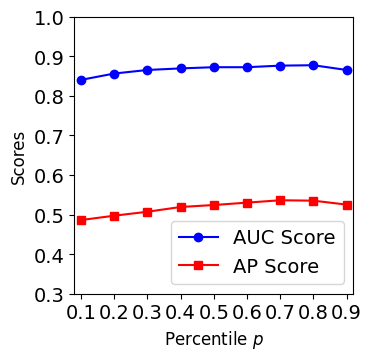

The matplotlib source for this figure: (Note: this script raises an exception after producing the figure.)
import numpy as np
import matplotlib.pyplot as plt
import warnings
warnings.filterwarnings("ignore", category=DeprecationWarning)
plt.rcParams['font.sans-serif'] = 'Times New Roman'
plt.rcParams.update({'font.size': 14})

def plot_para():
    score_t =[[0.1,0.2,0.3,0.4,0.5,0.6,0.7,0.8,0.9],
              [0.814,0.815,0.846,0.872,0.873,0.876,0.882,0.884,0.882],
              [0.420,0.425,0.452,0.493,0.514,0.529,0.533,0.536,0.536],]
    score_p =[[0.1,0.2,0.3,0.4,0.5,0.6,0.7,0.8,0.9],
              [0.840,0.856,0.865,0.869,0.872,0.872,0.876,0.877,0.865],
              [0.486,0.497,0.507,0.519,0.524,0.530,0.536,0.535,0.525],]

    t = np.array(score_t)
    p = np.array(score_p)


    # Extracting data
    x_ticks = p[0]
    auc_scores = p[1]
    ap_scores = p[2]

    # Plotting
    plt.figure(figsize=(3.6, 3.6))
    plt.plot(x_ticks, auc_scores, marker='o', color='blue', label='AUC Score')
    plt.plot(x_ticks, ap_scores, marker='s', color='red', label='AP Score')
    # plt.title('Experimental Results')
    plt.xlabel('Percentile $p$', fontsize=12)
    plt.ylabel('Scores', fontsize=12)
    plt.xticks(x_ticks)
    plt.xlim(0.08,0.92)
    plt.ylim(0.3,1)
    plt.legend(loc='lower right')
    # plt.grid(True)
    plt.margins(0, 0)
    plt.savefig('figs/para_p.pdf', dpi=600, pad_inches=0.02, bbox_inches='tight')
    plt.show()

    # Extracting data
    x_ticks = t[0]
    auc_scores = t[1]
    ap_scores = t[2]

    # Plotting
    plt.figure(figsize=(3.6, 3.6))
    plt.plot(x_ticks, auc_scores, marker='o', color='blue', label='AUC Score')
    plt.plot(x_ticks, ap_scores, marker='s', color='red', label='AP Score')
    # plt.title('Experimental Results')
    plt.xlabel('Threshold $\\tau$', fontsize=12)
    plt.ylabel('Scores', fontsize=12)
    plt.xticks(x_ticks)
    plt.xlim(0.08,0.92)
    plt.ylim(0.3,1)
    plt.legend(loc='lower right')
    # plt.grid(True)
    plt.margins(0, 0)
    plt.savefig('figs/para_tau.pdf', dpi=600, pad_inches=0.02, bbox_inches='tight')
    plt.show()


def plot_candy_bar():
    x_ticks = ['IForest', 'SOD', 'LODA', 'DSVDD', 'ECOD', 'LUNAR', 'DIF', 'WFRDA', 'GREAD']
    labels = ['Categorical', 'Mixed', 'Numerical']

    AUC =[  [0.847,0.664,0.434,0.739,0.927,0.754,0.727,0.936,0.968],
            [0.851,0.772,0.577,0.716,0.843,0.839,0.756,0.853,0.882],
            [0.871,0.758,0.706,0.704,0.840,0.818,0.831,0.842,0.908]]

    AP =[   [0.483,0.355,0.102,0.268,0.620,0.380,0.268,0.826,0.824],
            [0.401,0.189,0.107,0.211,0.398,0.333,0.249,0.408,0.443],
            [0.495,0.306,0.340,0.292,0.457,0.357,0.433,0.415,0.606]]

    data = np.array(AP)

    # Define colors
    colors = ["grey", "darkorange", "brown", "green", "blue", "orange", "gold", "purple", "red"]

    # Plotting
    fig, axs = plt.subplots(1, 3, figsize=(9, 5))

    for i, label in enumerate(labels):
        ax = axs[i]
        ax.set_title(label, y=-0.13, fontsize=15)
        # ax.set_ylabel('AUC Scores', fontsize=14)

        for j in range(len(x_ticks)):
            ax.scatter(data[i][j], j, color=colors[j], s=150)  # Points
            ax.scatter(data[i][j], j, color=colors[j], s=110, marker="o", edgecolor='white',
                       linewidth=1)  # Outer circle
            ax.hlines(y=j, xmin=0, xmax=data[i][j], color=colors[j], linewidth=3)

        ax.set_xlim(0, 1)
        ax.set_ylim(-0.4, 8.4)
        ax.set_yticks(range(len(x_ticks)))
        ax.set_yticklabels(x_ticks)
        #
        # # Add data labels
        # for j in range(len(x_ticks)):
        #     ax.text(data[i][j] - 0.02, j, f"{data[i][j]:.3f}", ha="right", va="center")

    plt.subplots_adjust(wspace=0)
    plt.tight_layout()
    plt.margins(0, 0)
    plt.savefig('figs/DataType_ap.pdf', dpi=600, pad_inches=0.02, bbox_inches='tight')
    plt.show()

if __name__ == '__main__':
    plot_para()
    plot_candy_bar()